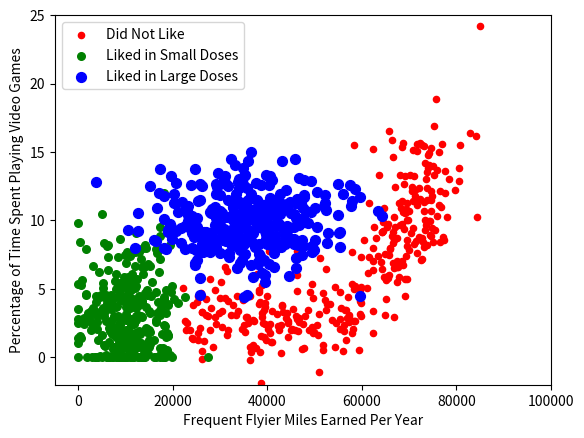

The script that saved this image:
"""
Created on Oct 6, 2010

@author: Peter
"""
from numpy import *
import matplotlib
import matplotlib.pyplot as plt
from matplotlib.patches import Rectangle

n = 1000  # number of points to create
xcord1 = []
ycord1 = []
xcord2 = []
ycord2 = []
xcord3 = []
ycord3 = []
markers = []
colors = []
fw = open('testSet.txt', 'w')
for i in range(n):
    [r0, r1] = random.standard_normal(2)
    myClass = random.uniform(0, 1)
    if (myClass <= 0.16):
        fFlyer = random.uniform(22000, 60000)
        tats = 3 + 1.6 * r1
        markers.append(20)
        colors.append(2.1)
        classLabel = 1  # 'didntLike'
        xcord1.append(fFlyer)
        ycord1.append(tats)
    elif ((myClass > 0.16) and (myClass <= 0.33)):
        fFlyer = 6000 * r0 + 70000
        tats = 10 + 3 * r1 + 2 * r0
        markers.append(20)
        colors.append(1.1)
        classLabel = 1  # 'didntLike'
        if (tats < 0):
            tats = 0
        if (fFlyer < 0):
            fFlyer = 0
        xcord1.append(fFlyer)
        ycord1.append(tats)
    elif ((myClass > 0.33) and (myClass <= 0.66)):
        fFlyer = 5000 * r0 + 10000
        tats = 3 + 2.8 * r1
        markers.append(30)
        colors.append(1.1)
        classLabel = 2  # 'smallDoses'
        if (tats < 0):
            tats = 0
        if (fFlyer < 0):
            fFlyer = 0
        xcord2.append(fFlyer)
        ycord2.append(tats)
    else:
        fFlyer = 10000 * r0 + 35000
        tats = 10 + 2.0 * r1
        markers.append(50)
        colors.append(0.1)
        classLabel = 3  # 'largeDoses'
        if (tats < 0):
            tats = 0
        if (fFlyer < 0):
            fFlyer = 0
        xcord3.append(fFlyer)
        ycord3.append(tats)

fw.close()
fig = plt.figure()
ax = fig.add_subplot(111)
#ax.scatter(xcord,ycord, c=colors, s=markers)
type1 = ax.scatter(xcord1, ycord1, s=20, c='red')
type2 = ax.scatter(xcord2, ycord2, s=30, c='green')
type3 = ax.scatter(xcord3, ycord3, s=50, c='blue')
ax.legend([type1, type2, type3], ["Did Not Like",
                                  "Liked in Small Doses", "Liked in Large Doses"], loc=2)
ax.axis([-5000, 100000, -2, 25])
plt.xlabel('Frequent Flyier Miles Earned Per Year')
plt.ylabel('Percentage of Time Spent Playing Video Games')
plt.show()
